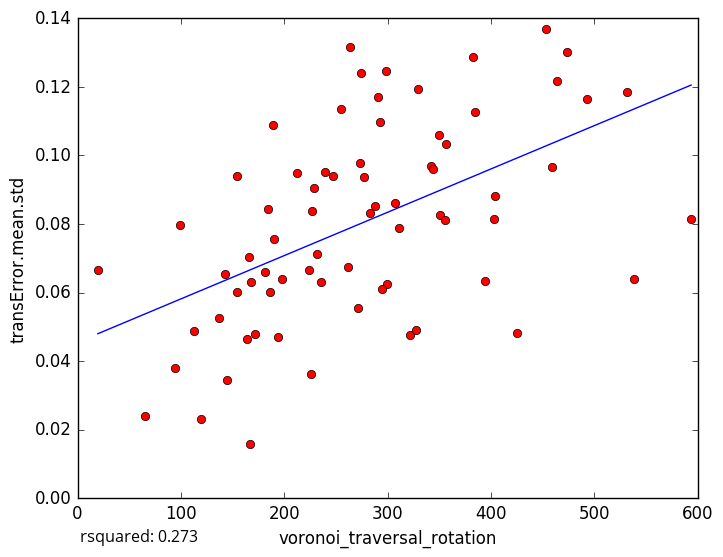

Values plotted in this chart, from the file beside it:
voronoi_traversal_rotation, transError.mean.std
383.1, 0.1288
299.2, 0.06261
226, 0.03632
65.62, 0.02402
119.4, 0.02318
298.4, 0.1247
531.8, 0.1184
350.2, 0.106
194.1, 0.04688
136.8, 0.05256
142.5, 0.06527
93.95, 0.03804
112.7, 0.0487
163.8, 0.04655
166.5, 0.0157
99.32, 0.07955
294.7, 0.06099
393.9, 0.06345
463.9, 0.1217
189.7, 0.1088
493.1, 0.1165
273.9, 0.124
291.1, 0.117
247.1, 0.09385
212.6, 0.09491
255.2, 0.1134
154.4, 0.09406
321.5, 0.0477
403.1, 0.08151
425, 0.04829
293.1, 0.1099
593.8, 0.08158
538.7, 0.06398
459.1, 0.0966
473.9, 0.1302
145, 0.03444
350.7, 0.08253
311.4, 0.07872
166.2, 0.07036
453.2, 0.1369
263.8, 0.1317
198.4, 0.06385
283, 0.08322
384.5, 0.1127
404.1, 0.08828
235.6, 0.06307
229.2, 0.0905
184.7, 0.08445
355.4, 0.08126
171.7, 0.04783
224.5, 0.06655
167.8, 0.06304
307.2, 0.08621
239.2, 0.09517
276.8, 0.09363
226.5, 0.08385
261.6, 0.06753
231.3, 0.07116
190.3, 0.07549
19.7, 0.06663
... 15 more rows
